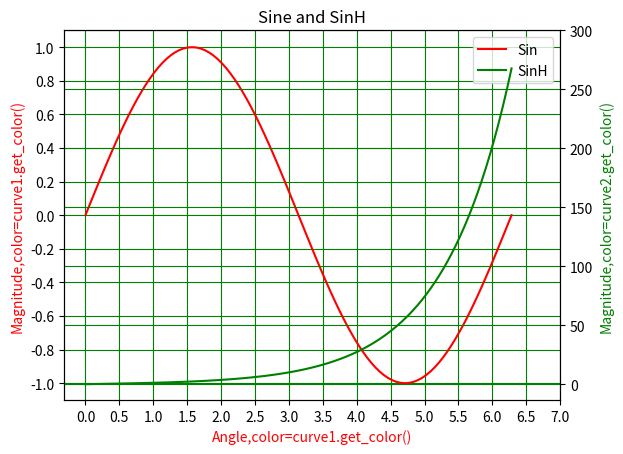

Python code for this plot:
import numpy as np
import matplotlib.pyplot as mpl

x=np.linspace(0,2.0*np.pi,101)
y=np.sin(x)
z=np.sinh(x)

xnumbers=np.linspace(0,7,15)
ynumbers1=np.linspace(-1,1,11)
ynumbers2=np.linspace(0,300,7)

fig,ax1=mpl.subplots()
ax2=ax1.twinx()

curve1,=ax1.plot(x,y,color="red",label="Sin")
curve2,=ax2.plot(x,z,color="green",label="SinH")

# set legend
curves=[curve1,curve2]
# ax1.legend()
# ax2.legend()
ax1.legend(curves,[curve.get_label() for curve in curves])
# ax2.legend(curves,[curve.get_label() for curve in curves]) # Does not work

# set x axis label
ax1.set_xlabel("Angle" ''',color=curve1.get_color()''')
# ax2.set_xlabel("Angle",color=curve1.get_color()) # Does not work

# set y axis label
ax1.set_ylabel("Magnitude" ''',color=curve1.get_color()''')
ax2.set_ylabel("Magnitude" ''',color=curve2.get_color()''')

# x axis ticks via the axes
# ax1.tick_params(axis='x',colors=curve1.get_color())
# ax2.tick_params(axis='x',colors=curve2.get_color()) # Does not work

# y axis ticks via the axes
# ax1.tick_params(axis='y',colors=curve1.get_color())
# ax2.tick_params(axis='y',colors=curve2.get_color())


# Alternate Approach
# Set xaxis label
ax1.xaxis.label.set_color(curve1.get_color())

# Set yaxis label
ax1.yaxis.label.set_color(curve1.get_color())
ax2.yaxis.label.set_color(curve2.get_color())

#Set xticks
ax1.set_xticks(xnumbers)
# ax2.set_xticks(xnumbers) # This is also work

#Set yticks
ax1.set_yticks(ynumbers1)
ax2.set_yticks(ynumbers2)

ax1.grid(color=curve1.get_color())

ax1.grid(color=curve2.get_color())
ax2.grid(color=curve2.get_color())

mpl.title("Sine and SinH")
mpl.show()
